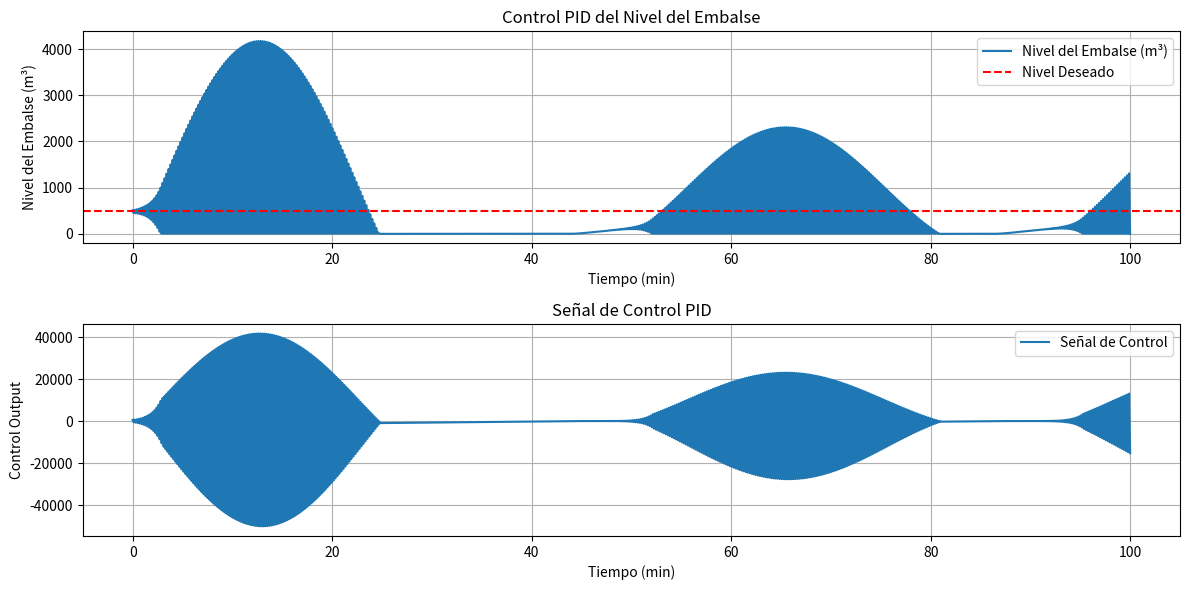

Generate this figure with matplotlib:
import numpy as np
import matplotlib.pyplot as plt

class PIDController:
    def __init__(self, Kp, Ki, Kd, setpoint):
        self.Kp = Kp
        self.Ki = Ki
        self.Kd = Kd
        self.setpoint = setpoint
        self.integral = 0
        self.prev_error = 0

    def update(self, measurement, dt):
        error = self.setpoint - measurement
        self.integral += error * dt
        derivative = (error - self.prev_error) / dt
        output = self.Kp * error + self.Ki * self.integral + self.Kd * derivative
        self.prev_error = error
        return output

# Simulación del control del nivel del embalse
time = np.linspace(0, 100, 1000)  # Tiempo en minutos
dt = time[1] - time[0]
nivel_desado = 500  # Nivel deseado del embalse (m³)
nivel_actual = 450  # Nivel inicial del embalse
nivel_historia = []
control_historia = []

pid = PIDController(Kp=2.0, Ki=0.1, Kd=1.0, setpoint=nivel_desado)

for t in time:
    control = pid.update(nivel_actual, dt)
    # Simulación de la respuesta del sistema (aumenta o disminuye el flujo de entrada)
    nivel_actual += control * dt
    nivel_actual = max(nivel_actual, 0)  # Evitar niveles negativos
    nivel_historia.append(nivel_actual)
    control_historia.append(control)

# Visualización de resultados
plt.figure(figsize=(12, 6))
plt.subplot(2, 1, 1)
plt.plot(time, nivel_historia, label='Nivel del Embalse (m³)')
plt.axhline(y=nivel_desado, color='r', linestyle='--', label='Nivel Deseado')
plt.xlabel('Tiempo (min)')
plt.ylabel('Nivel del Embalse (m³)')
plt.title('Control PID del Nivel del Embalse')
plt.legend()
plt.grid(True)

plt.subplot(2, 1, 2)
plt.plot(time, control_historia, label='Señal de Control')
plt.xlabel('Tiempo (min)')
plt.ylabel('Control Output')
plt.title('Señal de Control PID')
plt.legend()
plt.grid(True)

plt.tight_layout()
plt.show()
